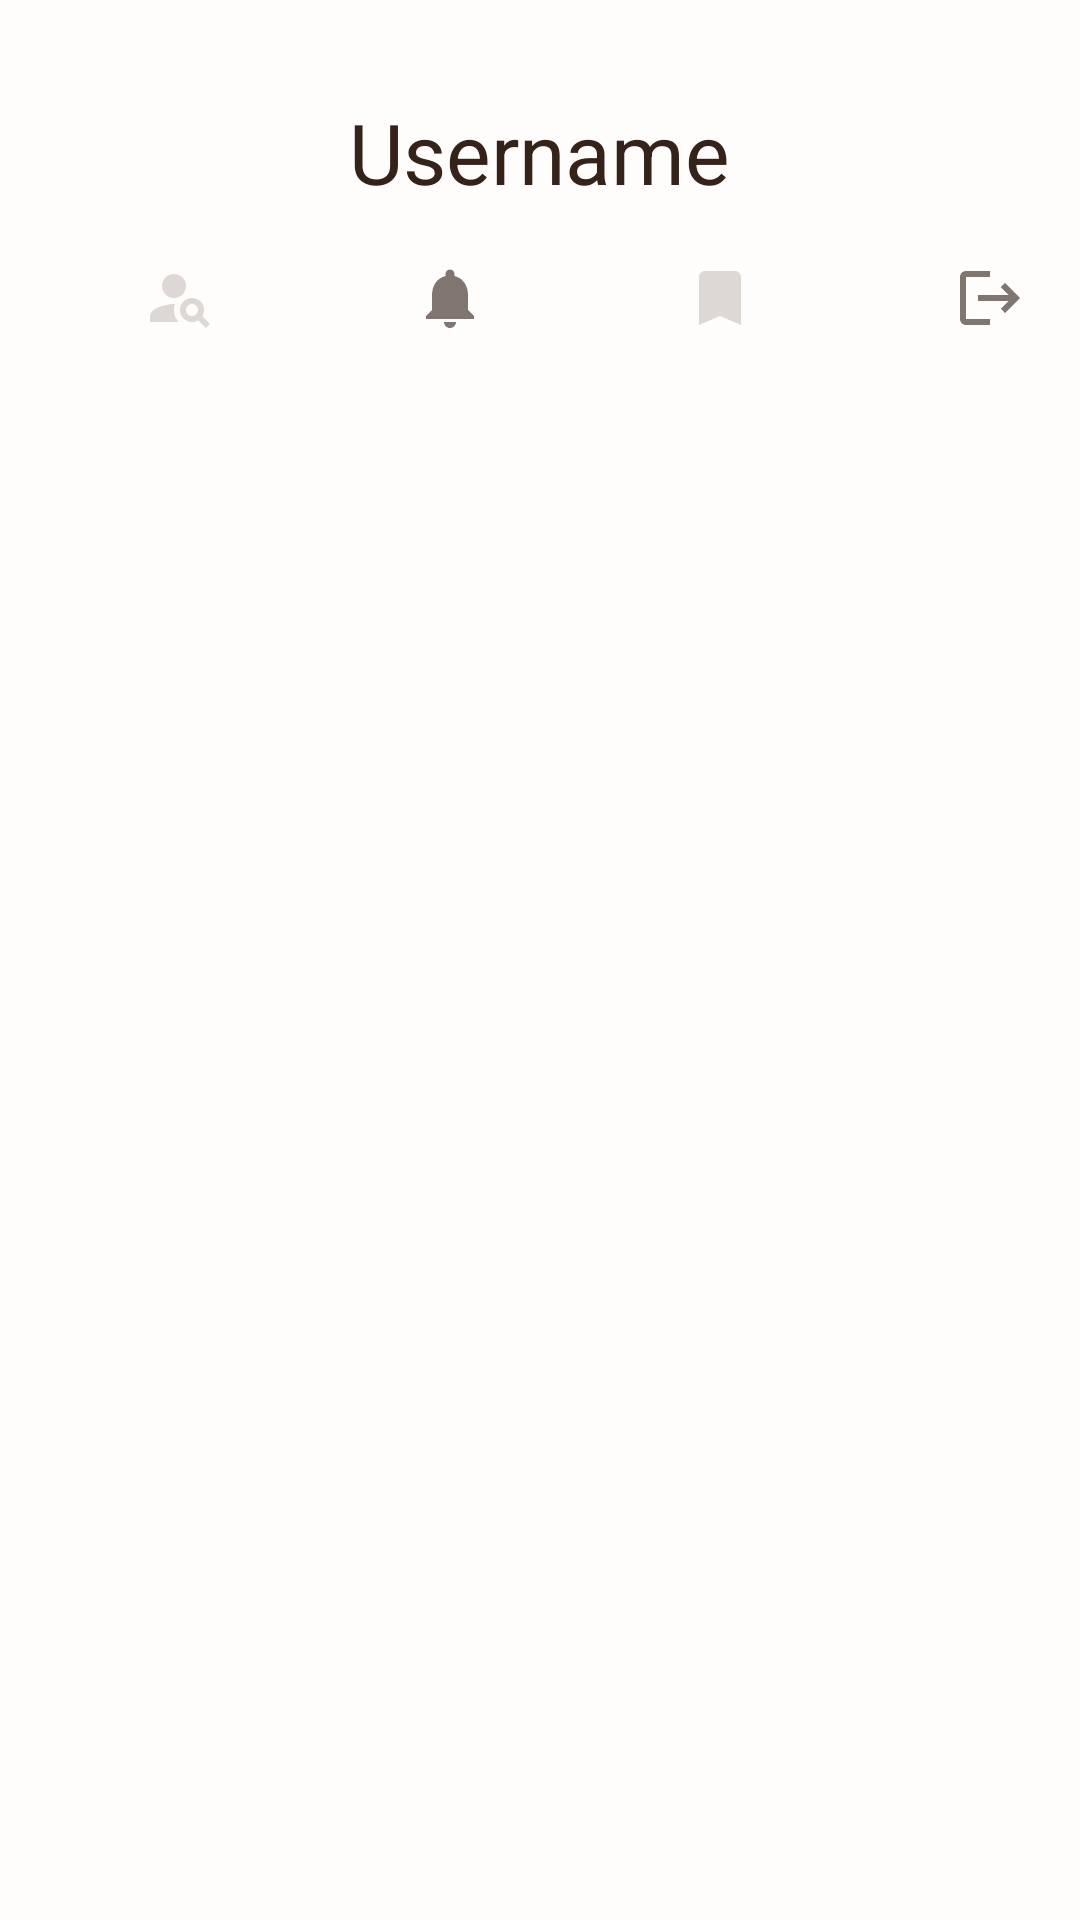

This screen was rendered from an Android layout file. Write that file and the resources it references.
<!-- AndroidManifest.xml: application theme AppTheme -->
<!-- res/layout/profile_test.xml -->
<?xml version="1.0" encoding="utf-8"?>
<RelativeLayout xmlns:android="http://schemas.android.com/apk/res/android"
    xmlns:app="http://schemas.android.com/apk/res-auto"
    xmlns:tools="http://schemas.android.com/tools"
    android:layout_width="match_parent"
    android:layout_height="match_parent"
    android:background="@color/colorBackground">

    <LinearLayout
        android:layout_width="match_parent"
        android:layout_height="wrap_content"
        android:orientation="vertical"
        android:id="@+id/upper_profile">

        <ImageView
            android:id="@+id/image_profile2"
            android:layout_width="wrap_content"
            android:layout_height="wrap_content"
            android:layout_marginTop="32dp"
            android:layout_gravity="center_horizontal"
            tools:src="@tools:sample/avatars" />

        <TextView
            android:id="@+id/username_profile"
            android:layout_width="wrap_content"
            android:layout_height="wrap_content"
            android:layout_gravity="center_horizontal"
            android:text="Username"
            android:textColor="@color/colorPrimary"
            android:textSize="28sp"
            android:layout_alignBottom="@+id/image_profile2"
             />

        <LinearLayout
            android:layout_width="match_parent"
            android:layout_height="wrap_content"
            android:padding="10dp"
            android:id="@+id/menu_options">

            <ImageButton
                android:id="@+id/search_user"
                android:layout_width="40dp"
                android:layout_height="40dp"
                android:layout_marginLeft="30dp"
                android:background="@color/colorBackground"
                android:src="@drawable/ic_search_user">
            </ImageButton>

            <ImageButton
                android:id="@+id/notifications"
                android:layout_width="40dp"
                android:layout_height="40dp"
                android:layout_marginLeft="50dp"
                android:background="@color/colorBackground"
                android:src="@drawable/ic_notification">
            </ImageButton>

            <ImageButton
                android:id="@+id/saved_posts"
                android:layout_width="40dp"
                android:layout_height="40dp"
                android:layout_marginLeft="50dp"
                android:background="@color/colorBackground"
                android:src="@drawable/ic_saved">
            </ImageButton>

            <ImageButton
                android:id="@+id/log_out"
                android:layout_width="40dp"
                android:layout_height="40dp"
                android:layout_marginLeft="50dp"
                android:background="@color/colorBackground"
                android:src="@drawable/ic_logout">
            </ImageButton>

        </LinearLayout>
        <FrameLayout
            android:layout_width="match_parent"
            android:layout_height="wrap_content"
            android:layout_below="@+id/menu_options">

            <androidx.recyclerview.widget.RecyclerView
                android:id="@+id/recycler_view"
                android:layout_width="match_parent"
                android:layout_height="match_parent" />
        </FrameLayout>

    </LinearLayout>

</RelativeLayout>
<!-- resources referenced by this layout -->
<resources>
  <color name="colorBackground">#fffdfc</color>
  <color name="colorPrimary">#35231a</color>
  <!-- drawable ic_logout (drawable-anydpi) -->
  <vector xmlns:android="http://schemas.android.com/apk/res/android"
      android:width="24dp"
      android:height="24dp"
      android:viewportWidth="24"
      android:viewportHeight="24"
      android:tint="#2b1a10"
      android:alpha="0.6"
      android:autoMirrored="true">
    <path
        android:fillColor="@android:color/white"
        android:pathData="M17,7l-1.41,1.41L18.17,11H8v2h10.17l-2.58,2.58L17,17l5,-5zM4,5h8V3H4c-1.1,0 -2,0.9 -2,2v14c0,1.1 0.9,2 2,2h8v-2H4V5z"/>
  </vector>
  <!-- drawable ic_notification (drawable-anydpi) -->
  <vector xmlns:android="http://schemas.android.com/apk/res/android"
      android:width="24dp"
      android:height="24dp"
      android:viewportWidth="24"
      android:viewportHeight="24"
      android:tint="#2B1A10"
      android:alpha="0.6">
    <path
        android:fillColor="@android:color/white"
        android:pathData="M12,22c1.1,0 2,-0.9 2,-2h-4c0,1.1 0.89,2 2,2zM18,16v-5c0,-3.07 -1.64,-5.64 -4.5,-6.32L13.5,4c0,-0.83 -0.67,-1.5 -1.5,-1.5s-1.5,0.67 -1.5,1.5v0.68C7.63,5.36 6,7.92 6,11v5l-2,2v1h16v-1l-2,-2z"/>
  </vector>
  <!-- drawable ic_saved (drawable-anydpi) -->
  <vector xmlns:android="http://schemas.android.com/apk/res/android"
      android:width="24dp"
      android:height="24dp"
      android:viewportWidth="24"
      android:viewportHeight="24"
      android:tint="#c8bfba"
      android:alpha="0.6">
    <path
        android:fillColor="@android:color/white"
        android:pathData="M17,3H7c-1.1,0 -1.99,0.9 -1.99,2L5,21l7,-3 7,3V5c0,-1.1 -0.9,-2 -2,-2z"/>
  </vector>
  <!-- drawable ic_search_user (drawable-anydpi) -->
  <vector xmlns:android="http://schemas.android.com/apk/res/android"
      android:width="24dp"
      android:height="24dp"
      android:viewportWidth="24"
      android:viewportHeight="24"
      android:tint="#c8bfba"
      android:alpha="0.6">
    <path
        android:fillColor="@android:color/white"
        android:pathData="M10,8m-4,0a4,4 0,1 1,8 0a4,4 0,1 1,-8 0"/>
    <path
        android:fillColor="@android:color/white"
        android:pathData="M10.35,14.01C7.62,13.91 2,15.27 2,18v2h9.54C9.07,17.24 10.31,14.11 10.35,14.01z"/>
    <path
        android:fillColor="@android:color/white"
        android:pathData="M19.43,18.02C19.79,17.43 20,16.74 20,16c0,-2.21 -1.79,-4 -4,-4s-4,1.79 -4,4c0,2.21 1.79,4 4,4c0.74,0 1.43,-0.22 2.02,-0.57L20.59,22L22,20.59L19.43,18.02zM16,18c-1.1,0 -2,-0.9 -2,-2c0,-1.1 0.9,-2 2,-2s2,0.9 2,2C18,17.1 17.1,18 16,18z"/>
  </vector>
</resources>
